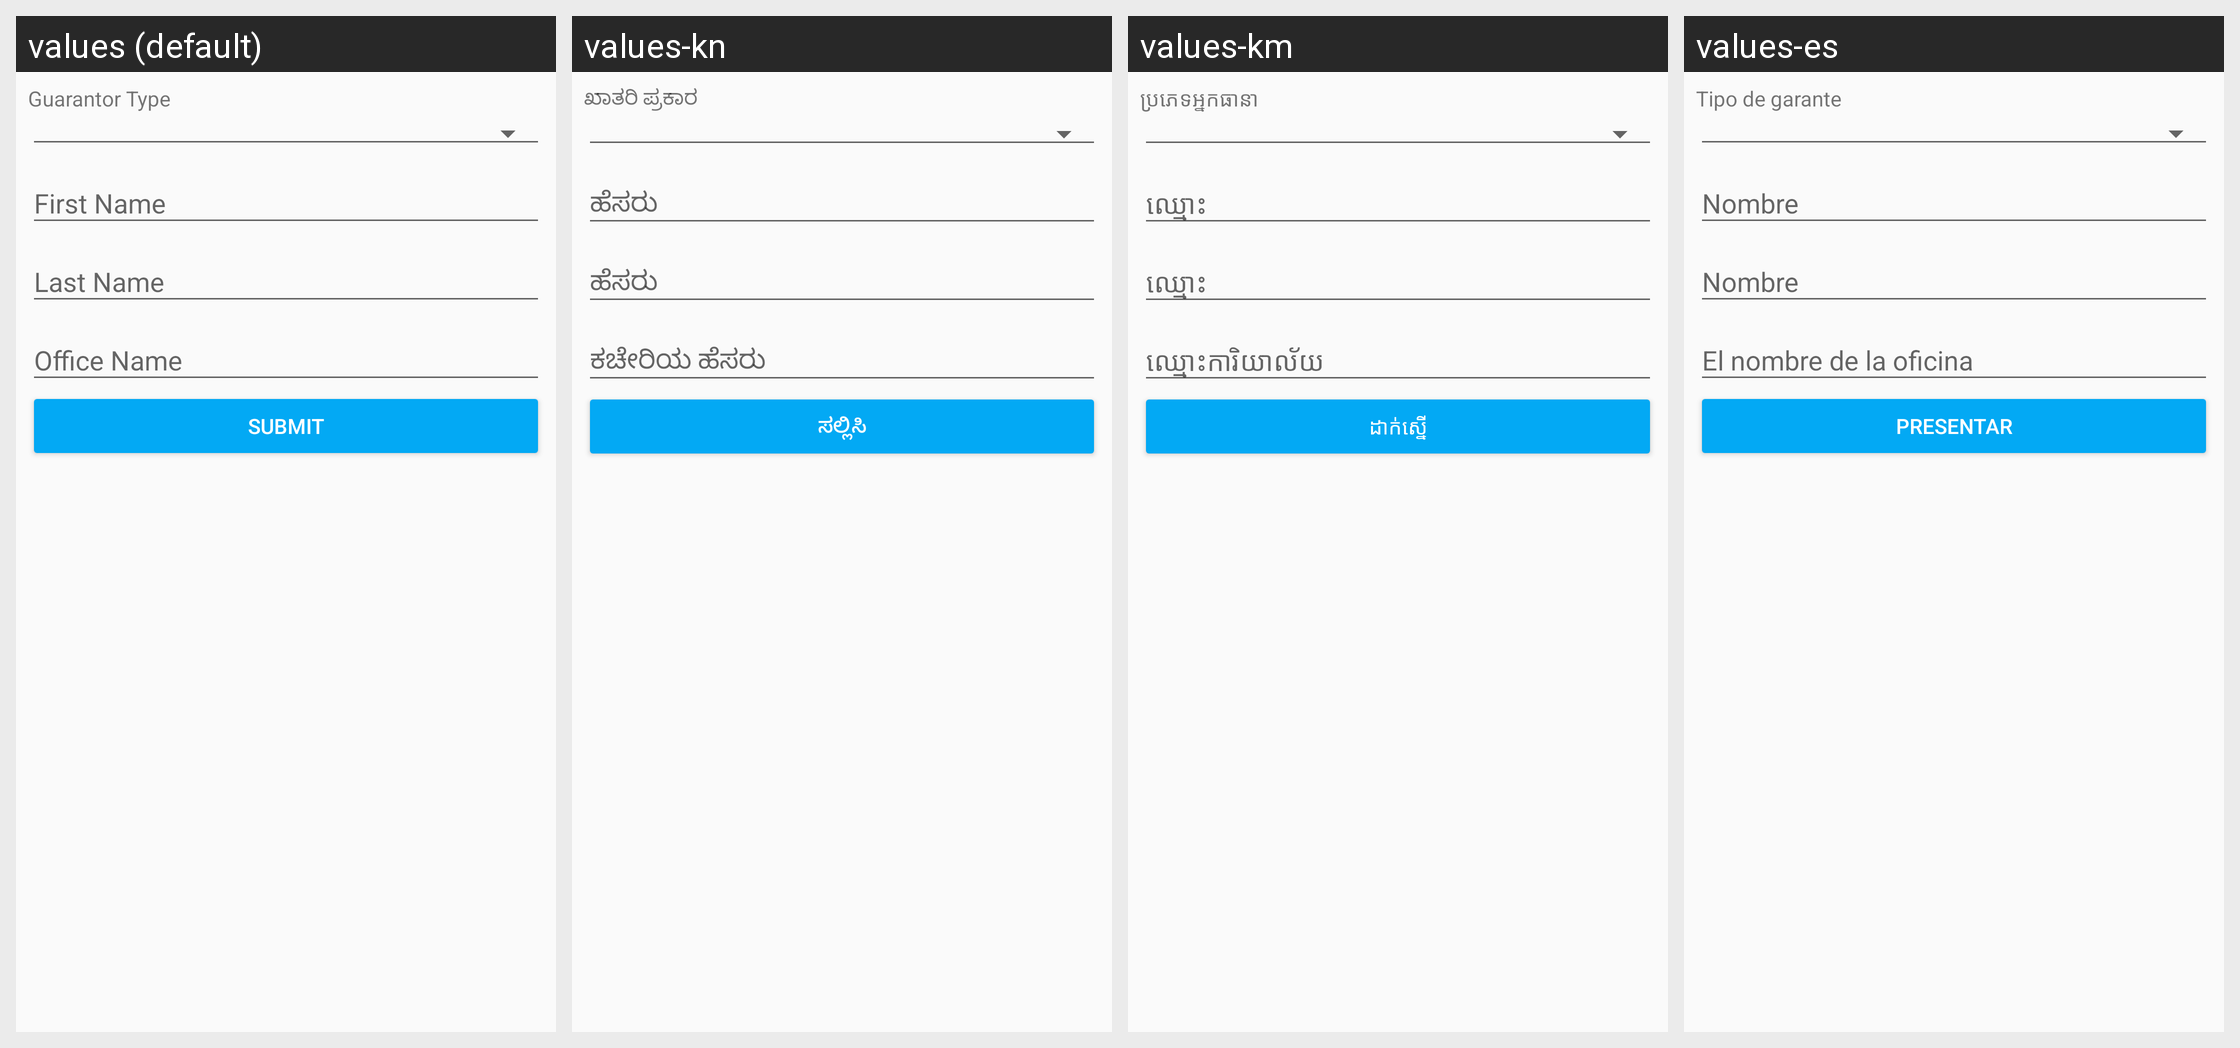

The same Android screen rendered under several of its app's locales, left to right. List the strings drawn on it with the default value and each locale's translation.
Android screen res/layout/fragment_add_guarantor.xml rendered under 4 locales, left to right: values (default), values-kn, values-km, values-es. Device: Nexus 5 (rendered at 1080×1920; each locale shown at half size, 540×960, under a caption strip naming it); theme MaterialAppTheme.
Other locales in the repository, not shown: values-ar, values-bn, values-fa-rAF, values-fr, values-in, values-my, values-pl, values-pt, values-ru, values-sw, values-te, values-ur.
Strings drawn on this screen, with the default value and each locale's value (text and hints the layout hard-codes, and strings that could not be matched under every locale, appear in the picture but are not listed):

guarantor_type
  values: Guarantor Type
  values-kn: ಖಾತರಿ ಪ್ರಕಾರ
  values-km: ប្រភេទអ្នកធានា
  values-es: Tipo de garante

submit
  values: Submit
  values-kn: ಸಲ್ಲಿಸಿ
  values-km: ដាក់ស្នើ
  values-es: Presentar
